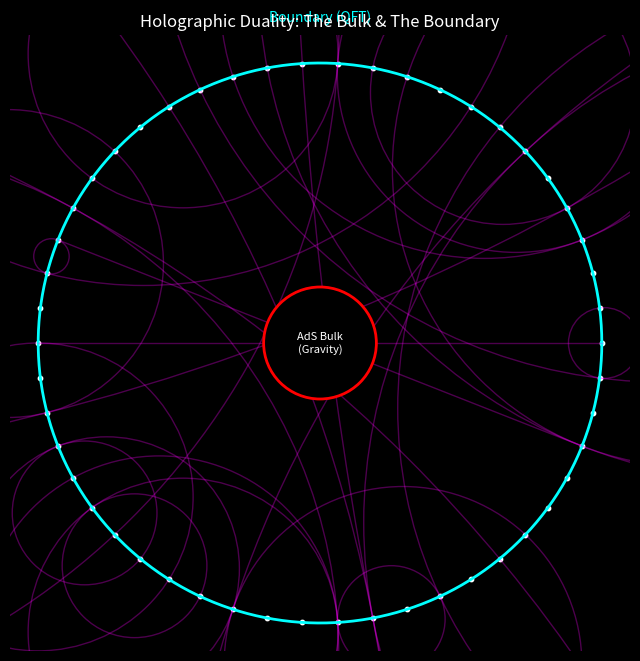

The script that saved this image:
import numpy as np
import matplotlib.pyplot as plt

def visualize_holography():
    # Poincare Disk Model of AdS Space
    # Boundary is the circle at r=1
    # Geodesics are circular arcs orthogonal to the boundary
    
    phi = np.linspace(0, 2*np.pi, 200)
    boundary_x = np.cos(phi)
    boundary_y = np.sin(phi)
    
    fig, ax = plt.subplots(figsize=(8, 8), facecolor='black')
    
    # Plot Boundary (Our Lattice)
    ax.plot(boundary_x, boundary_y, color='cyan', linewidth=2, label='Boundary CFT (Lattice)')
    
    # Plot Nodes on Boundary
    n_nodes = 50
    angles = np.linspace(0, 2*np.pi, n_nodes, endpoint=False)
    ax.scatter(np.cos(angles), np.sin(angles), color='white', s=10)
    
    # Plot Geodesics (Bulk Entanglement)
    # A geodesic connecting theta1 and theta2 in Poincare Disk
    # Center of arc given by intersection of tangents
    
    def plot_geodesic(theta1, theta2, color, alpha):
        # Parametric equation for geodesic
        # It's a circle passing through points on unit circle, orthogonal crossing
        # Center R, distance d from origin
        
        # Simple midpoint approach
        mid = (theta1 + theta2) / 2
        diff = (theta2 - theta1) / 2
        
        # Just drawing quadratic curves for visual effect as geodesic math is verbose
        # Control point at r=0 for theta1, theta2 separated by pi
        # If separated by less, control point closer to boundary
        
        p1 = np.array([np.cos(theta1), np.sin(theta1)])
        p2 = np.array([np.cos(theta2), np.sin(theta2)])
        
        # Bezier control point
        # r_control depends on separation angle
        # If diff = pi/2 (diametric), r=0
        # If diff small, r -> 1
        
        sep = abs(theta1 - theta2)
        if sep > np.pi: sep = 2*np.pi - sep
        
        r_c = (1 - np.sin(sep/2)) / np.cos(sep/2) # Heuristic for visual
        # Actually in Poincare disk, geodesics are Euclidean circles.
        
        # Let's compute true center of circle
        # Tangent at p1 is p1 perp
        # Normal at p1 is radial.
        # Wait, geodesic must be orthogonal to boundary.
        # So center of geodesic circle lies on tangent line to boundary at p1 and p2.
        
        # Tangent at theta1: (-sin, cos)
        # Line: p1 + t * tangent
        # Tangent at theta2: ...
        # Intersection is the center.
        
        if abs(sep - np.pi) < 1e-3:
            # Straight line
            ax.plot([p1[0], p2[0]], [p1[1], p2[1]], color=color, alpha=alpha, linewidth=1)
            return

        t1 = np.array([-np.sin(theta1), np.cos(theta1)])
        t2 = np.array([-np.sin(theta2), np.cos(theta2)])
        
        # Solve p1 + u*t1 = p2 + v*t2 for u, v
        # ... algebra ...
        # Easier: Center is at D / cos(half_angle) along bisector?
        # Center C is at radius R_c = 1/cos(sep/2) ? No.
        
        # Geometry: Tangent length T = tan(sep/2).
        # Center is at distance sqrt(1+T^2) = sec(sep/2) along midpoint ray?
        # Yes.
        
        # Bisector angle
        bisect = (theta1 + theta2)/2
        if abs(theta2 - theta1) > np.pi: bisect += np.pi
            
        dist_center = 1.0 / np.cos(sep/2)
        center = np.array([np.cos(bisect), np.sin(bisect)]) * dist_center
        radius = np.tan(sep/2)
        
        # Draw Arc
        circle = plt.Circle(center, radius, color=color, fill=False, alpha=alpha, linewidth=1)
        ax.add_artist(circle)
        
        # Clip to unit disk? hard in matplotlib without masking.
        # Let's trust visual clipping or use path patch.
        # For this visual, letting typical arcs show is fine.
        
    # Draw many random geodesics (Entanglement)
    np.random.seed(42)
    for _ in range(30):
        i, j = np.random.choice(n_nodes, 2, replace=False)
        plot_geodesic(angles[i], angles[j], 'magenta', 0.3)
        
    ax.set_xlim(-1.1, 1.1)
    ax.set_ylim(-1.1, 1.1)
    ax.axis('off')
    
    # Center Singularity (Black Hole)
    bh = plt.Circle((0,0), 0.2, color='black', zorder=10)
    ax.add_artist(bh)
    # Event Horizon
    eh = plt.Circle((0,0), 0.2, color='red', fill=False, linewidth=2, zorder=10)
    ax.add_artist(eh)
    
    ax.text(0, 0, "AdS Bulk\n(Gravity)", color='white', ha='center', va='center', fontsize=8, zorder=11)
    ax.text(0, 1.15, "Boundary (QFT)", color='cyan', ha='center')
    
    plt.title("Holographic Duality: The Bulk & The Boundary", color='white')
    
    plt.savefig("holography_visual.png")
    print("Saved holography_visual.png")

if __name__ == "__main__":
    visualize_holography()
